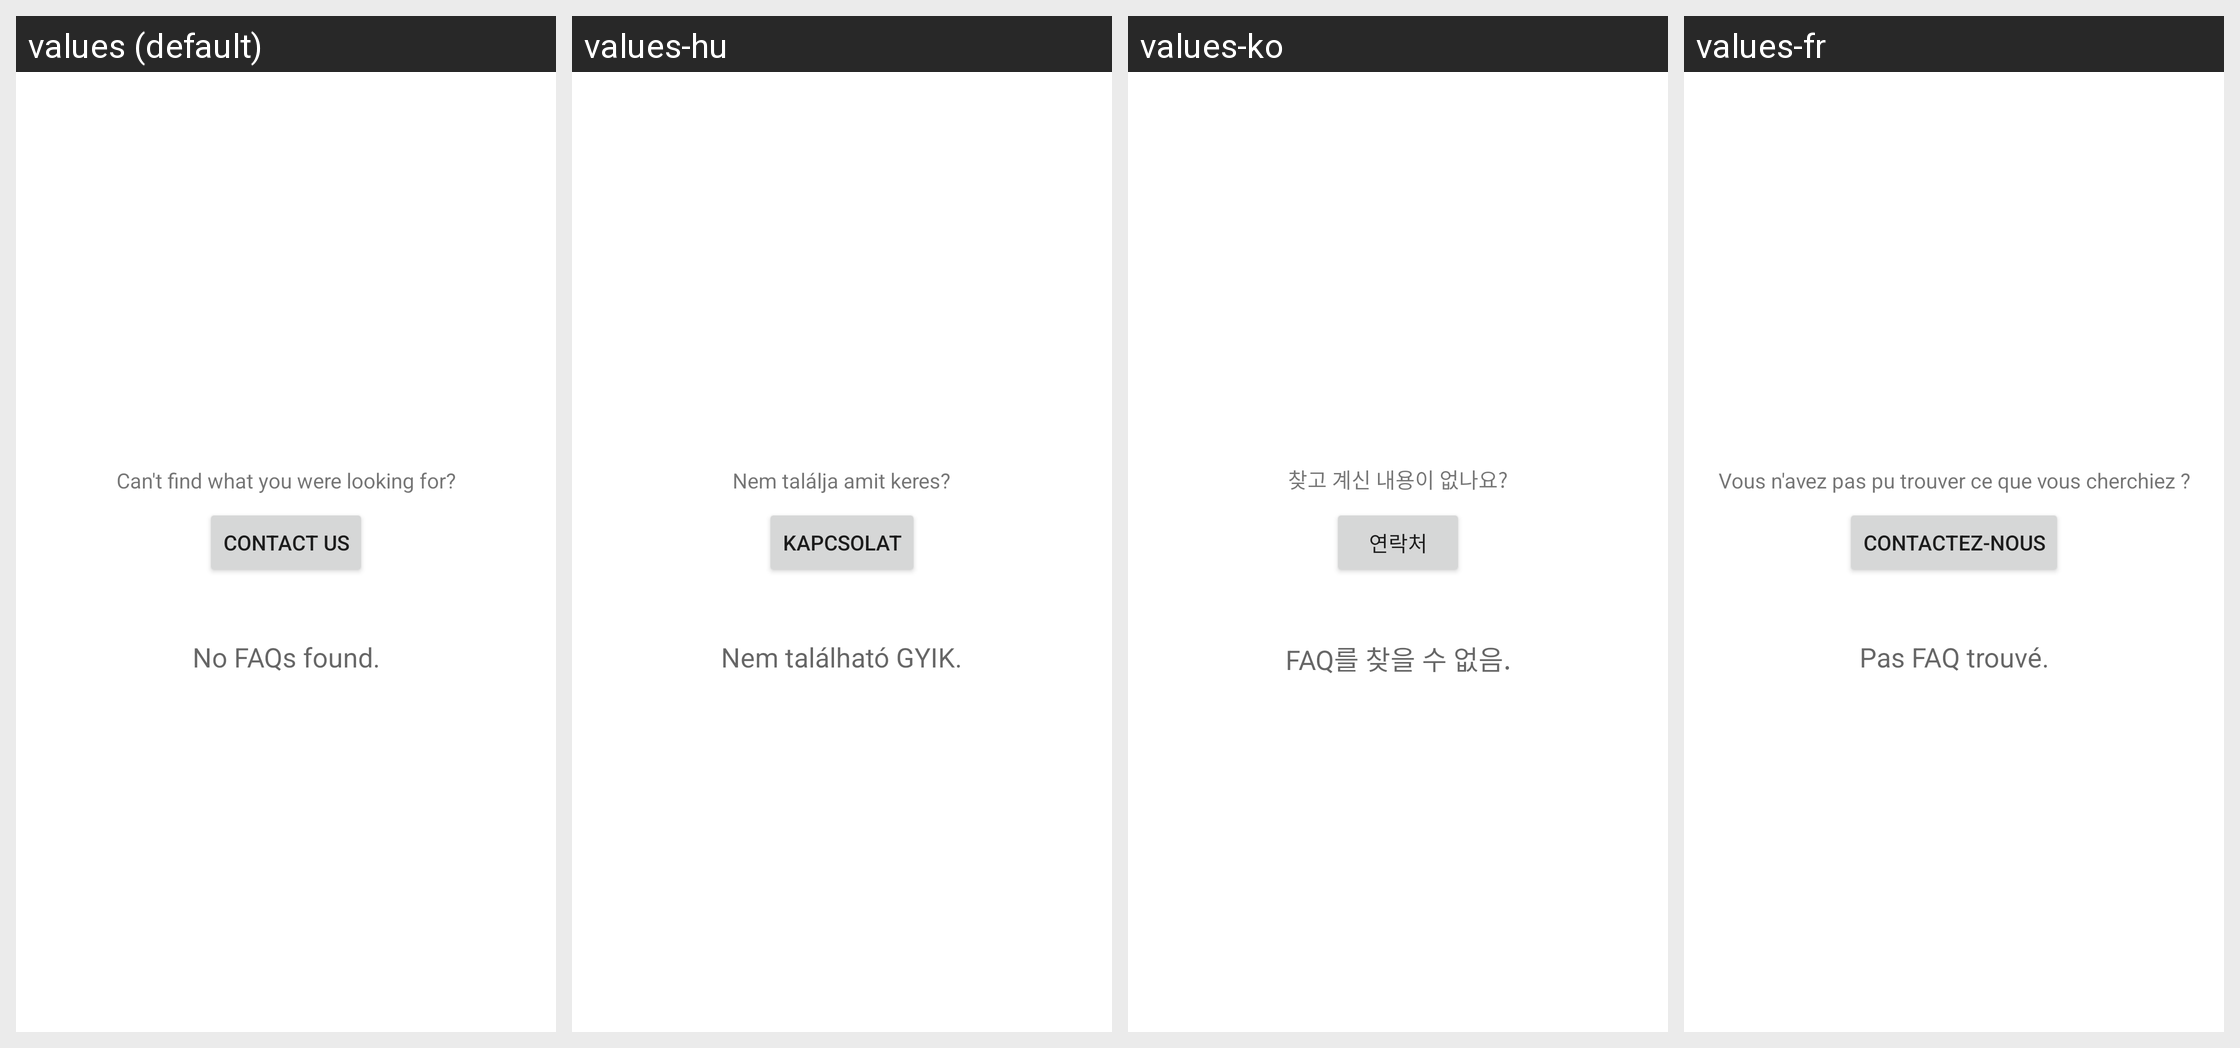

Translations of the strings shown on this Android screen, per locale in the grid:
Android screen res/layout/hs__search_list_footer.xml rendered under 4 locales, left to right: values (default), values-hu, values-ko, values-fr. Device: Nexus 5 (rendered at 1080×1920; each locale shown at half size, 540×960, under a caption strip naming it); theme Theme.MaterialComponents.DayNight.NoActionBar.
Other locales in the repository, not shown: values-af, values-ar, values-ca, values-cs, values-da, values-de, values-el, values-en-rGB, values-es, values-et-rEE, values-fi, values-fr-rCA, values-gl-rES, values-hr, values-in, values-it, values-iw, values-ja, values-ms, values-nl, values-no, values-pa-rIN, values-pl, values-pt-rBR, values-ro, values-ru, values-sk, values-sl, values-sq-rAL, values-sr, values-sv, values-th, values-tr, values-uk, values-vi, values-zh-rCN, values-zh-rTW.
Strings drawn on this screen, with the default value and each locale's value (text and hints the layout hard-codes, and strings that could not be matched under every locale, appear in the picture but are not listed):

hs__search_footer
  values: Can't find what you were looking for?
  values-hu: Nem találja amit keres?
  values-ko: 찾고 계신 내용이 없나요?
  values-fr: Vous n'avez pas pu trouver ce que vous cherchiez ?

hs__contact_us_btn
  values: CONTACT US
  values-hu: KAPCSOLAT
  values-ko: 연락처
  values-fr: CONTACTEZ-NOUS

hs__faqs_search_footer
  values: No FAQs found.
  values-hu: Nem található GYIK.
  values-ko: FAQ를 찾을 수 없음.
  values-fr: Pas FAQ trouvé.
